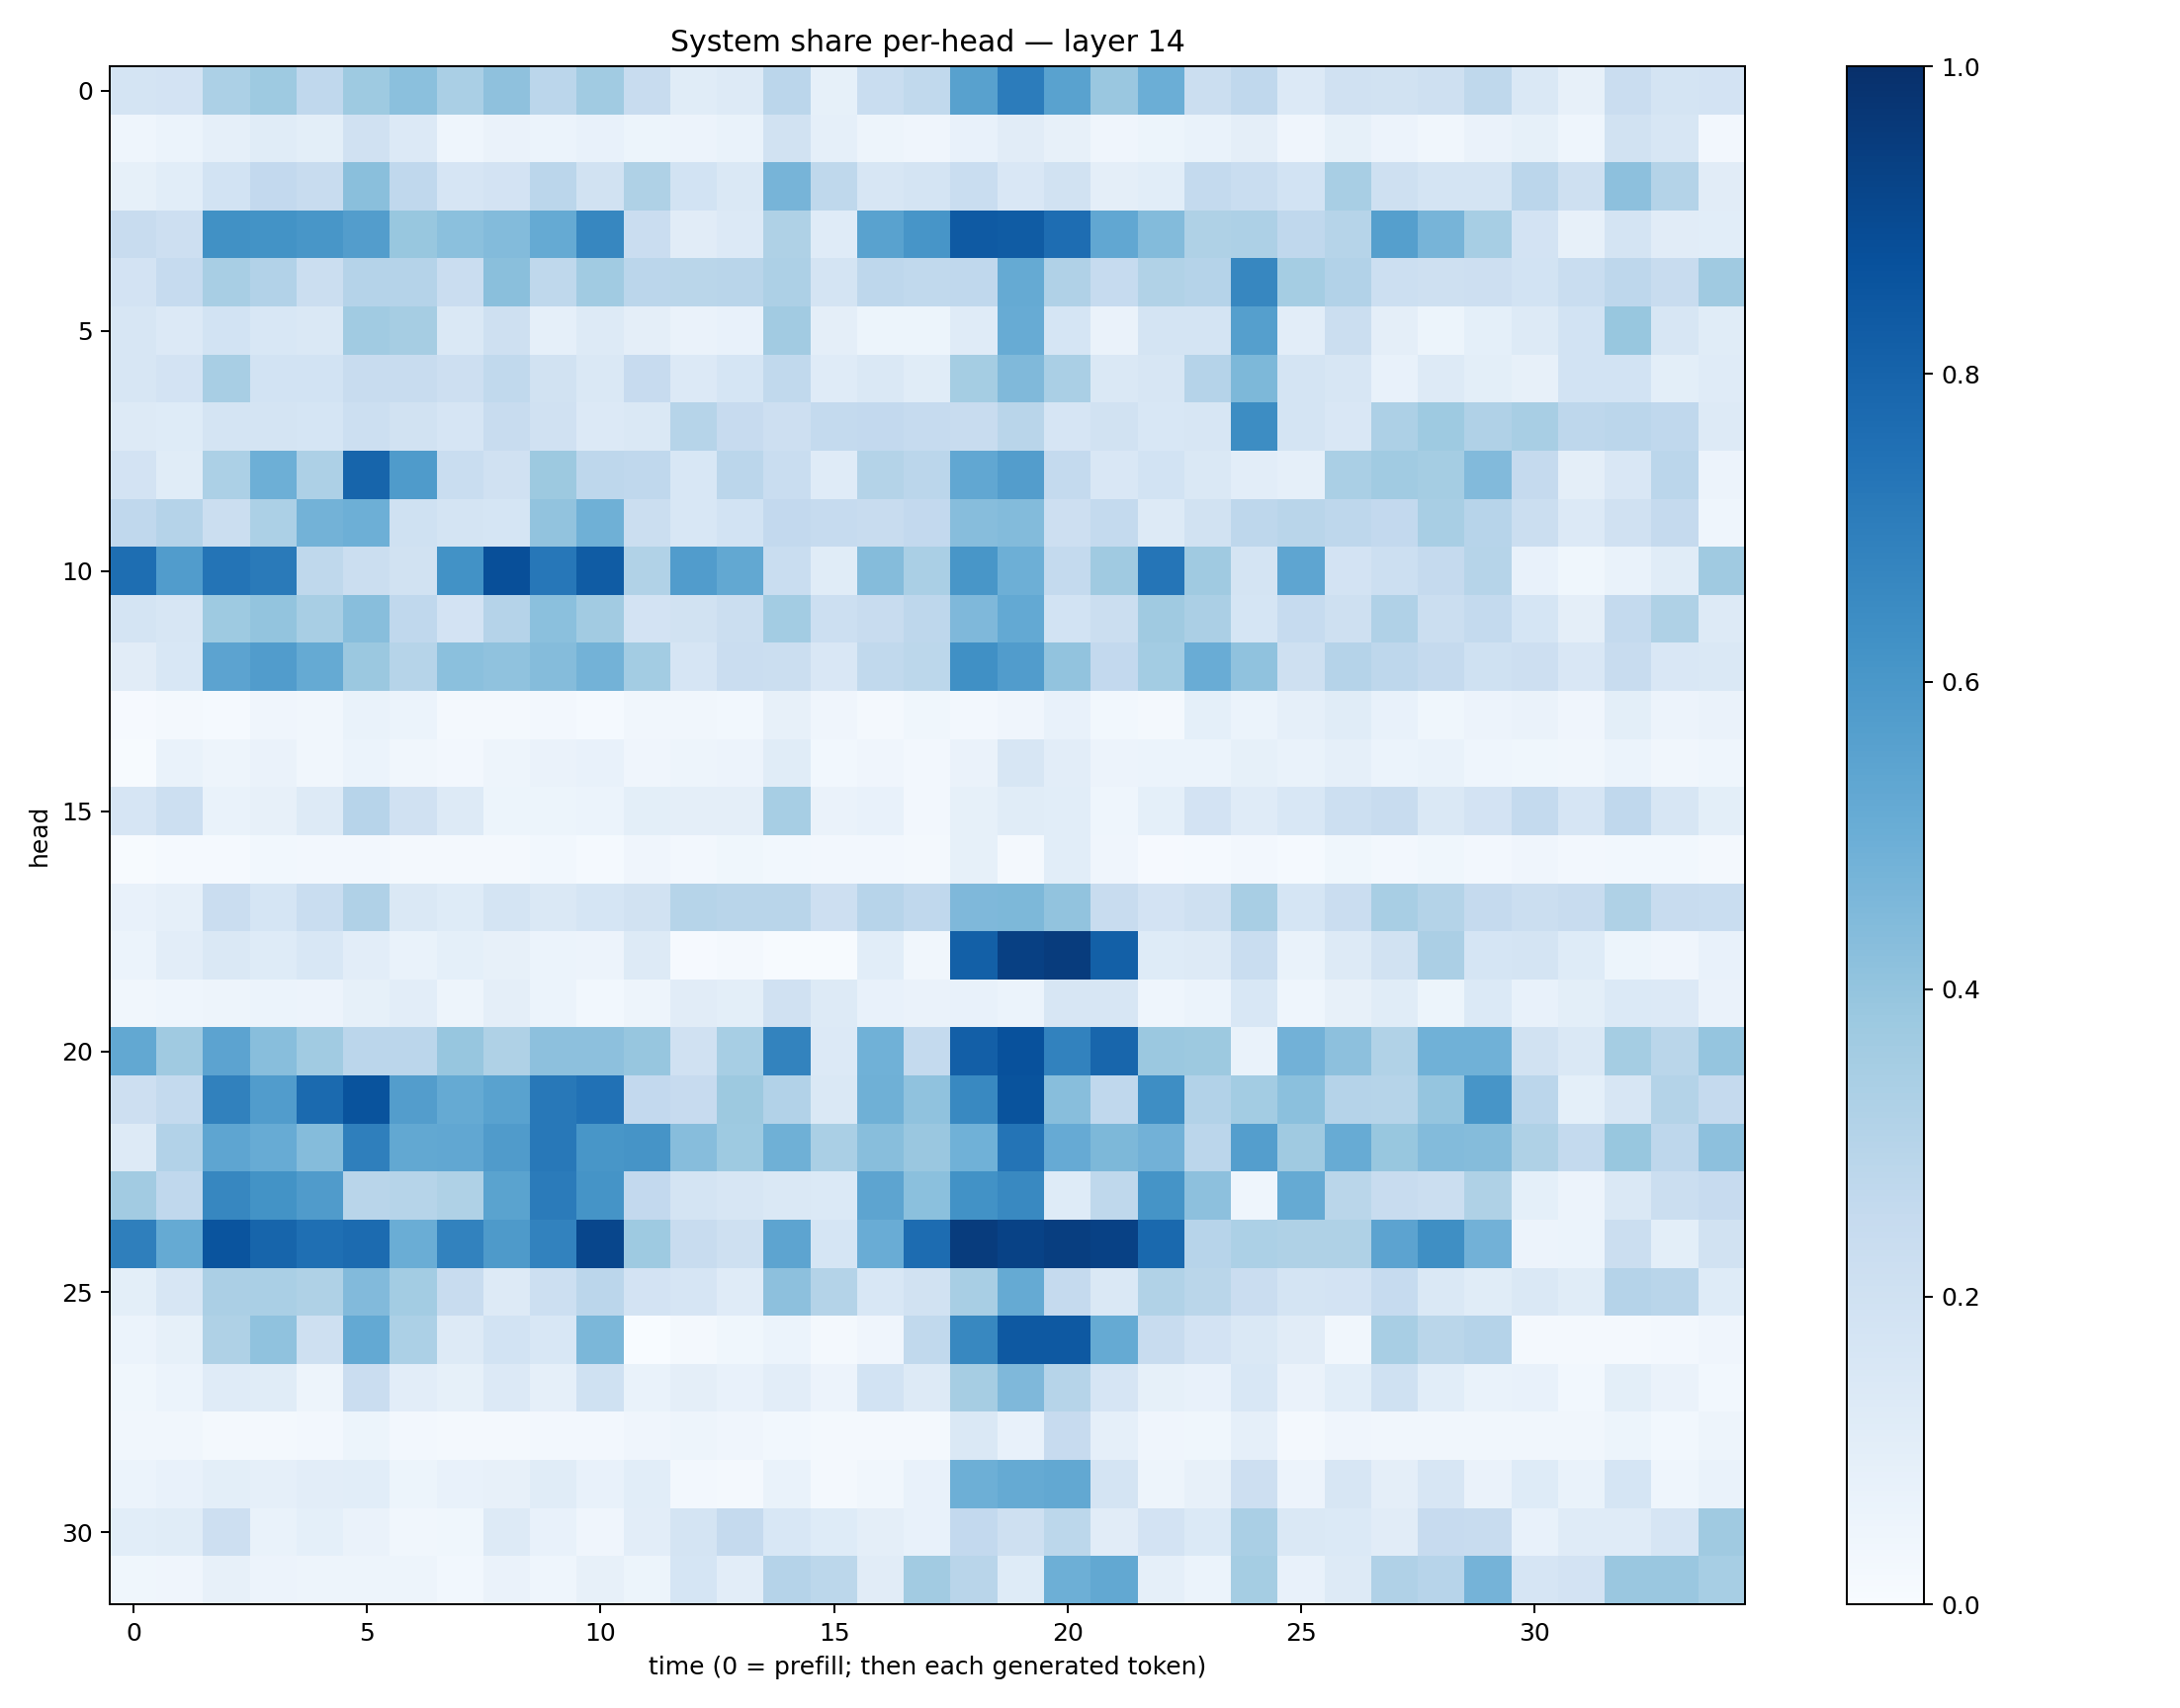

Data behind this chart, as committed beside it:
0.17829609, 0.18147407, 0.32885557, 0.3724345, 0.26869977, 0.37212816, 0.41806856, 0.33778548, 0.4114327, 0.28142297, 0.36416206, 0.2380347, 0.11693682, 0.13015269, 0.28432608, 0.08539559, 0.2316321, 0.2648812, 0.5563794, 0.7063636, 0.55246776, 0.38311812, 0.49844456, 0.22633871
0.04515, 0.05998, 0.08794, 0.1167, 0.09834, 0.1983, 0.1346, 0.04523, 0.06279, 0.05881, 0.07221, 0.05219, 0.05535, 0.06659, 0.1916, 0.08712, 0.04913, 0.04016, 0.07057, 0.1133, 0.08116, 0.04218, 0.05376, 0.06658
0.0843, 0.1081, 0.1863, 0.2585, 0.2401, 0.4257, 0.2682, 0.1649, 0.1826, 0.2827, 0.1882, 0.3222, 0.1843, 0.1453, 0.4719, 0.2699, 0.1565, 0.1726, 0.2319, 0.1504, 0.1895, 0.09396, 0.1059, 0.2558
0.2347, 0.2127, 0.6252, 0.6192, 0.6046, 0.5731, 0.3873, 0.4198, 0.4406, 0.5188, 0.6668, 0.2296, 0.1114, 0.1347, 0.3226, 0.1197, 0.552, 0.6086, 0.8368, 0.8294, 0.7648, 0.5275, 0.439, 0.3215
0.183, 0.2471, 0.3423, 0.3121, 0.22, 0.3015, 0.3026, 0.2299, 0.422, 0.2715, 0.3648, 0.2839, 0.2869, 0.291, 0.3273, 0.1769, 0.2747, 0.2633, 0.2666, 0.5191, 0.3189, 0.247, 0.3154, 0.3044
0.1611, 0.1356, 0.184, 0.1542, 0.1427, 0.3642, 0.3486, 0.1435, 0.2035, 0.088, 0.1269, 0.09525, 0.06582, 0.07227, 0.3627, 0.09378, 0.05241, 0.05221, 0.121, 0.5085, 0.171, 0.06288, 0.1766, 0.1793
0.1604, 0.1809, 0.3411, 0.186, 0.187, 0.2347, 0.2376, 0.213, 0.2652, 0.1882, 0.1464, 0.2442, 0.1349, 0.1712, 0.265, 0.1197, 0.1471, 0.1144, 0.3524, 0.4491, 0.3388, 0.1479, 0.1598, 0.3031
0.1309, 0.1211, 0.1787, 0.1736, 0.1684, 0.2187, 0.1945, 0.1674, 0.2413, 0.1963, 0.1356, 0.148, 0.2992, 0.2448, 0.2139, 0.2563, 0.2586, 0.2481, 0.2411, 0.2925, 0.1668, 0.192, 0.1532, 0.1563
0.1827, 0.1168, 0.3285, 0.4951, 0.3244, 0.793, 0.5858, 0.234, 0.1977, 0.375, 0.2755, 0.2658, 0.1559, 0.2848, 0.2318, 0.1202, 0.3072, 0.2837, 0.5304, 0.5725, 0.2546, 0.1506, 0.1874, 0.1464
0.267, 0.303, 0.2208, 0.3311, 0.4776, 0.4933, 0.2029, 0.1779, 0.1691, 0.4045, 0.4904, 0.2249, 0.1532, 0.187, 0.2592, 0.2479, 0.2381, 0.2607, 0.4302, 0.438, 0.2125, 0.257, 0.1301, 0.194
0.7586, 0.575, 0.7347, 0.7141, 0.2716, 0.2265, 0.1897, 0.6232, 0.8794, 0.7262, 0.8292, 0.3163, 0.575, 0.5269, 0.2338, 0.1149, 0.435, 0.3366, 0.6034, 0.4957, 0.2545, 0.3693, 0.7308, 0.3707
0.175, 0.1577, 0.374, 0.3994, 0.3411, 0.4293, 0.269, 0.1834, 0.3037, 0.418, 0.3625, 0.1832, 0.1947, 0.2265, 0.3557, 0.2163, 0.2421, 0.2755, 0.4526, 0.5219, 0.1846, 0.2195, 0.3689, 0.332
0.1121, 0.1535, 0.5452, 0.5755, 0.5191, 0.3791, 0.2978, 0.4198, 0.408, 0.4368, 0.4788, 0.3588, 0.1671, 0.2301, 0.2213, 0.1498, 0.2634, 0.2787, 0.6314, 0.5767, 0.4062, 0.2583, 0.3576, 0.5064
0.009692, 0.01928, 0.01245, 0.03909, 0.0344, 0.06886, 0.06078, 0.02194, 0.02267, 0.02357, 0.01299, 0.03249, 0.03184, 0.02928, 0.07837, 0.04236, 0.023, 0.03569, 0.02691, 0.03932, 0.07267, 0.02799, 0.02101, 0.0927
0.005171, 0.06849, 0.04709, 0.06462, 0.03327, 0.06028, 0.03143, 0.02383, 0.04971, 0.0639, 0.07039, 0.04045, 0.04697, 0.05793, 0.1169, 0.02753, 0.03916, 0.02693, 0.06468, 0.159, 0.1036, 0.05512, 0.06125, 0.0605
0.1647, 0.2168, 0.06967, 0.08167, 0.1275, 0.2956, 0.1961, 0.1279, 0.05353, 0.05122, 0.05949, 0.09903, 0.09632, 0.0945, 0.346, 0.06608, 0.0719, 0.02668, 0.08407, 0.1146, 0.1064, 0.0433, 0.0923, 0.181
0.007623, 0.01277, 0.01348, 0.02992, 0.02648, 0.02423, 0.0204, 0.01768, 0.02221, 0.03073, 0.01505, 0.04052, 0.0246, 0.03766, 0.02838, 0.02673, 0.02508, 0.01957, 0.08471, 0.02254, 0.1084, 0.04074, 0.01093, 0.01474
0.07405, 0.08658, 0.2276, 0.1704, 0.2317, 0.3188, 0.1438, 0.1238, 0.178, 0.1434, 0.1697, 0.1889, 0.2983, 0.2896, 0.2899, 0.2148, 0.2953, 0.2668, 0.452, 0.4548, 0.4053, 0.2369, 0.1818, 0.2107
0.05943, 0.1024, 0.1414, 0.124, 0.1553, 0.1041, 0.0693, 0.09093, 0.0814, 0.06115, 0.05815, 0.129, 0.01074, 0.01587, 0.005225, 0.006294, 0.1068, 0.03318, 0.8141, 0.9346, 0.9506, 0.8142, 0.1215, 0.1293
0.03382, 0.04533, 0.04781, 0.06035, 0.05527, 0.08229, 0.1045, 0.05037, 0.09401, 0.06233, 0.03097, 0.04847, 0.1126, 0.1002, 0.1955, 0.1325, 0.07227, 0.06436, 0.07631, 0.0595, 0.1613, 0.1633, 0.04299, 0.05898
0.5258, 0.3694, 0.5434, 0.4264, 0.365, 0.2838, 0.2838, 0.3916, 0.3211, 0.4174, 0.4177, 0.3934, 0.1991, 0.346, 0.6791, 0.1351, 0.4846, 0.2539, 0.8166, 0.8723, 0.6797, 0.7925, 0.3825, 0.3755
0.2137, 0.2547, 0.6872, 0.5747, 0.7739, 0.8658, 0.5719, 0.5191, 0.5536, 0.7196, 0.7493, 0.2591, 0.2427, 0.3763, 0.3091, 0.1469, 0.4909, 0.4078, 0.66, 0.8662, 0.4258, 0.2674, 0.6401, 0.3091
0.126, 0.3116, 0.5371, 0.511, 0.4357, 0.6947, 0.5263, 0.5284, 0.5804, 0.7211, 0.6024, 0.6102, 0.4306, 0.375, 0.4921, 0.3369, 0.427, 0.3846, 0.4881, 0.7364, 0.5136, 0.4556, 0.4828, 0.284
0.3631, 0.2658, 0.6648, 0.6207, 0.5793, 0.2904, 0.2971, 0.3224, 0.5492, 0.7088, 0.6145, 0.2612, 0.1787, 0.1619, 0.1436, 0.1383, 0.5398, 0.4198, 0.6242, 0.6564, 0.1236, 0.2709, 0.6154, 0.4175
0.6953, 0.5175, 0.86, 0.7956, 0.7566, 0.7721, 0.5001, 0.6808, 0.5882, 0.6831, 0.9139, 0.373, 0.2368, 0.2061, 0.5397, 0.1696, 0.5042, 0.7682, 0.9497, 0.9271, 0.9429, 0.9319, 0.7799, 0.296
0.1013, 0.164, 0.3358, 0.3388, 0.3208, 0.4426, 0.3584, 0.242, 0.1251, 0.2177, 0.2827, 0.1807, 0.1673, 0.1188, 0.4153, 0.3053, 0.1538, 0.1928, 0.3428, 0.5184, 0.2521, 0.1413, 0.3148, 0.2886
0.06107, 0.08571, 0.3207, 0.407, 0.2092, 0.5229, 0.33, 0.1308, 0.1838, 0.1525, 0.4608, 0.003294, 0.02115, 0.03625, 0.05861, 0.01596, 0.04207, 0.2644, 0.6615, 0.8404, 0.8405, 0.5171, 0.2376, 0.1813
0.03711, 0.06022, 0.12, 0.1148, 0.04938, 0.229, 0.1037, 0.08401, 0.136, 0.08861, 0.202, 0.06907, 0.09567, 0.07416, 0.1031, 0.05626, 0.1836, 0.1287, 0.3496, 0.4518, 0.2984, 0.1662, 0.084, 0.07409
0.03197, 0.03373, 0.01848, 0.02239, 0.02725, 0.05144, 0.02537, 0.01922, 0.02304, 0.02465, 0.02461, 0.04218, 0.04786, 0.04165, 0.02798, 0.02173, 0.02091, 0.01994, 0.1451, 0.07741, 0.245, 0.08765, 0.04081, 0.03817
0.05882, 0.07176, 0.1011, 0.08896, 0.1016, 0.1074, 0.05183, 0.07546, 0.07834, 0.1135, 0.0763, 0.1086, 0.02399, 0.01655, 0.0684, 0.01895, 0.034, 0.07626, 0.4926, 0.5192, 0.5249, 0.1727, 0.04755, 0.08035
0.1093, 0.1143, 0.2138, 0.06802, 0.09196, 0.06397, 0.03238, 0.0384, 0.1262, 0.07223, 0.03916, 0.1052, 0.1791, 0.2509, 0.1546, 0.1219, 0.09634, 0.07592, 0.2599, 0.2058, 0.2791, 0.1112, 0.1804, 0.1388
0.03834, 0.04052, 0.07876, 0.05856, 0.04968, 0.04815, 0.04848, 0.02891, 0.06601, 0.04454, 0.08111, 0.05419, 0.1683, 0.1048, 0.304, 0.281, 0.112, 0.362, 0.2907, 0.1245, 0.4954, 0.5259, 0.08791, 0.06098
